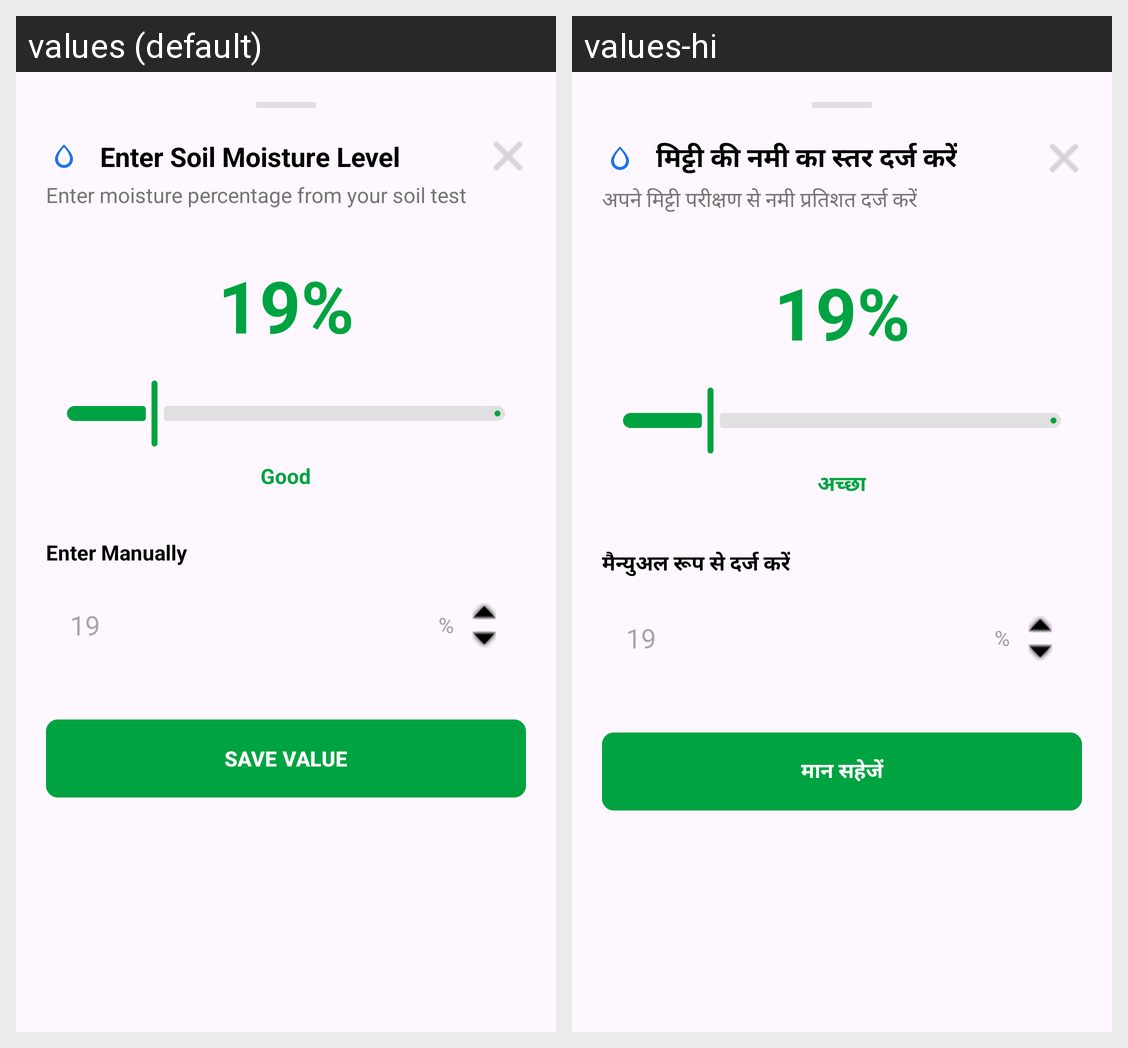

Strings drawn on this Android screen and how each of the app's shown locales translates them:
Android screen res/layout/activity_moisture_input.xml rendered under 2 locales, left to right: values (default), values-hi. Device: Nexus 5 (rendered at 1080×1920; each locale shown at half size, 540×960, under a caption strip naming it); theme Theme.KisanBandhuAIBasedCropRecommendationAndDecisionSupportMobileApplication.
Strings drawn on this screen, with the default value and each locale's value (text and hints the layout hard-codes, and strings that could not be matched under every locale, appear in the picture but are not listed):

enter_humidity_title
  values: Enter Soil Moisture Level
  values-hi: मिट्टी की नमी का स्तर दर्ज करें

enter_humidity_desc
  values: Enter moisture percentage from your soil test
  values-hi: अपने मिट्टी परीक्षण से नमी प्रतिशत दर्ज करें

moisture_good
  values: Good
  values-hi: अच्छा

enter_manually
  values: Enter Manually
  values-hi: मैन्युअल रूप से दर्ज करें

save_value
  values: SAVE VALUE
  values-hi: मान सहेजें
